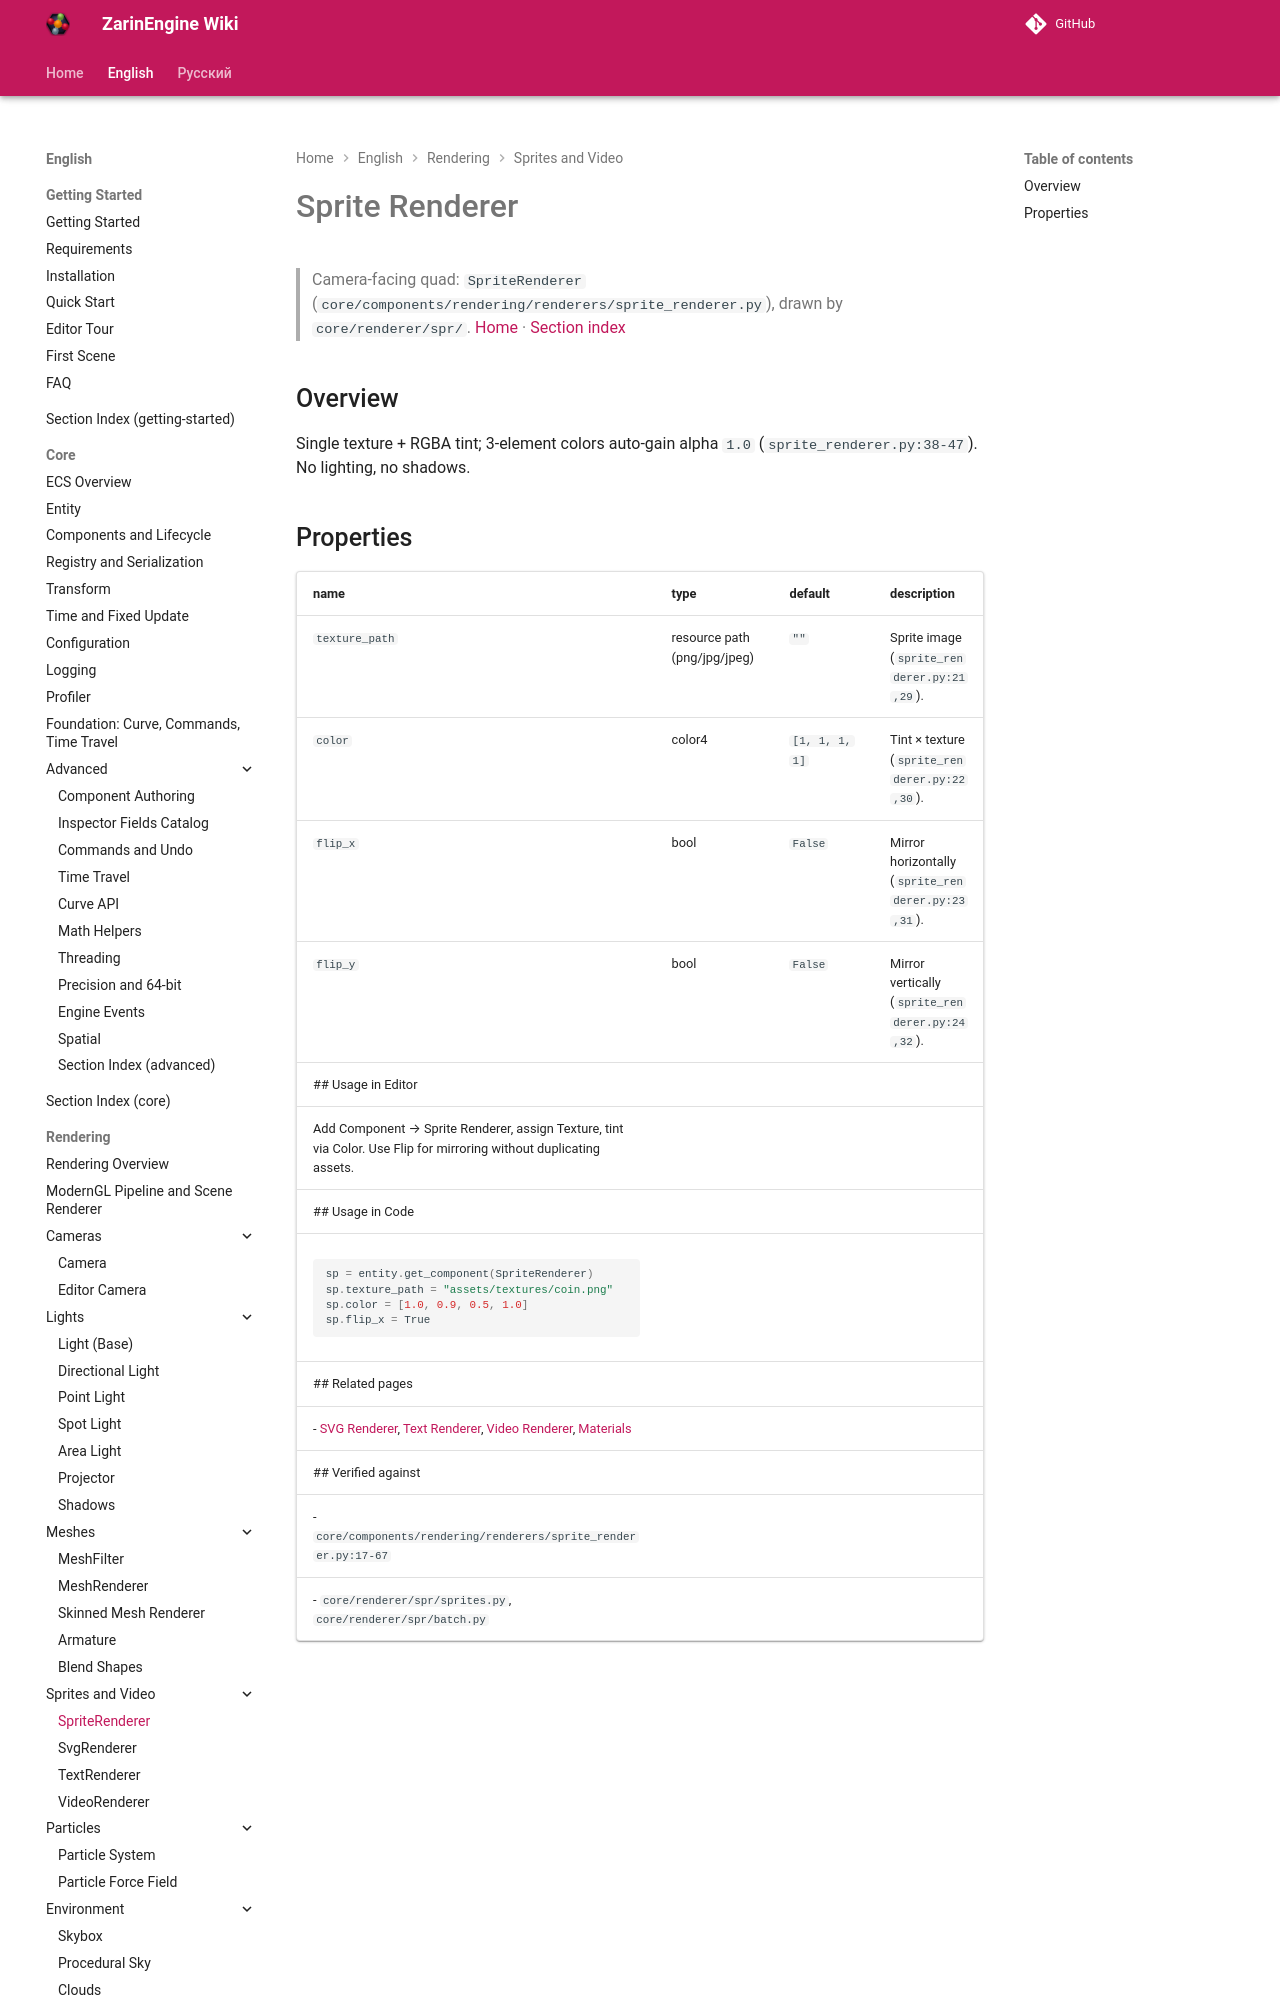

repository: EgorKonstrukt/ZarinEngineWiki · page: en/rendering/sprite-renderer/index.html · generator: mkdocs

# Sprite Renderer
> Camera-facing quad: `SpriteRenderer` (`core/components/rendering/renderers/sprite_renderer.py`), drawn by `core/renderer/spr/`.
[Home](../../index.md) · [Section index](./_section.md)
